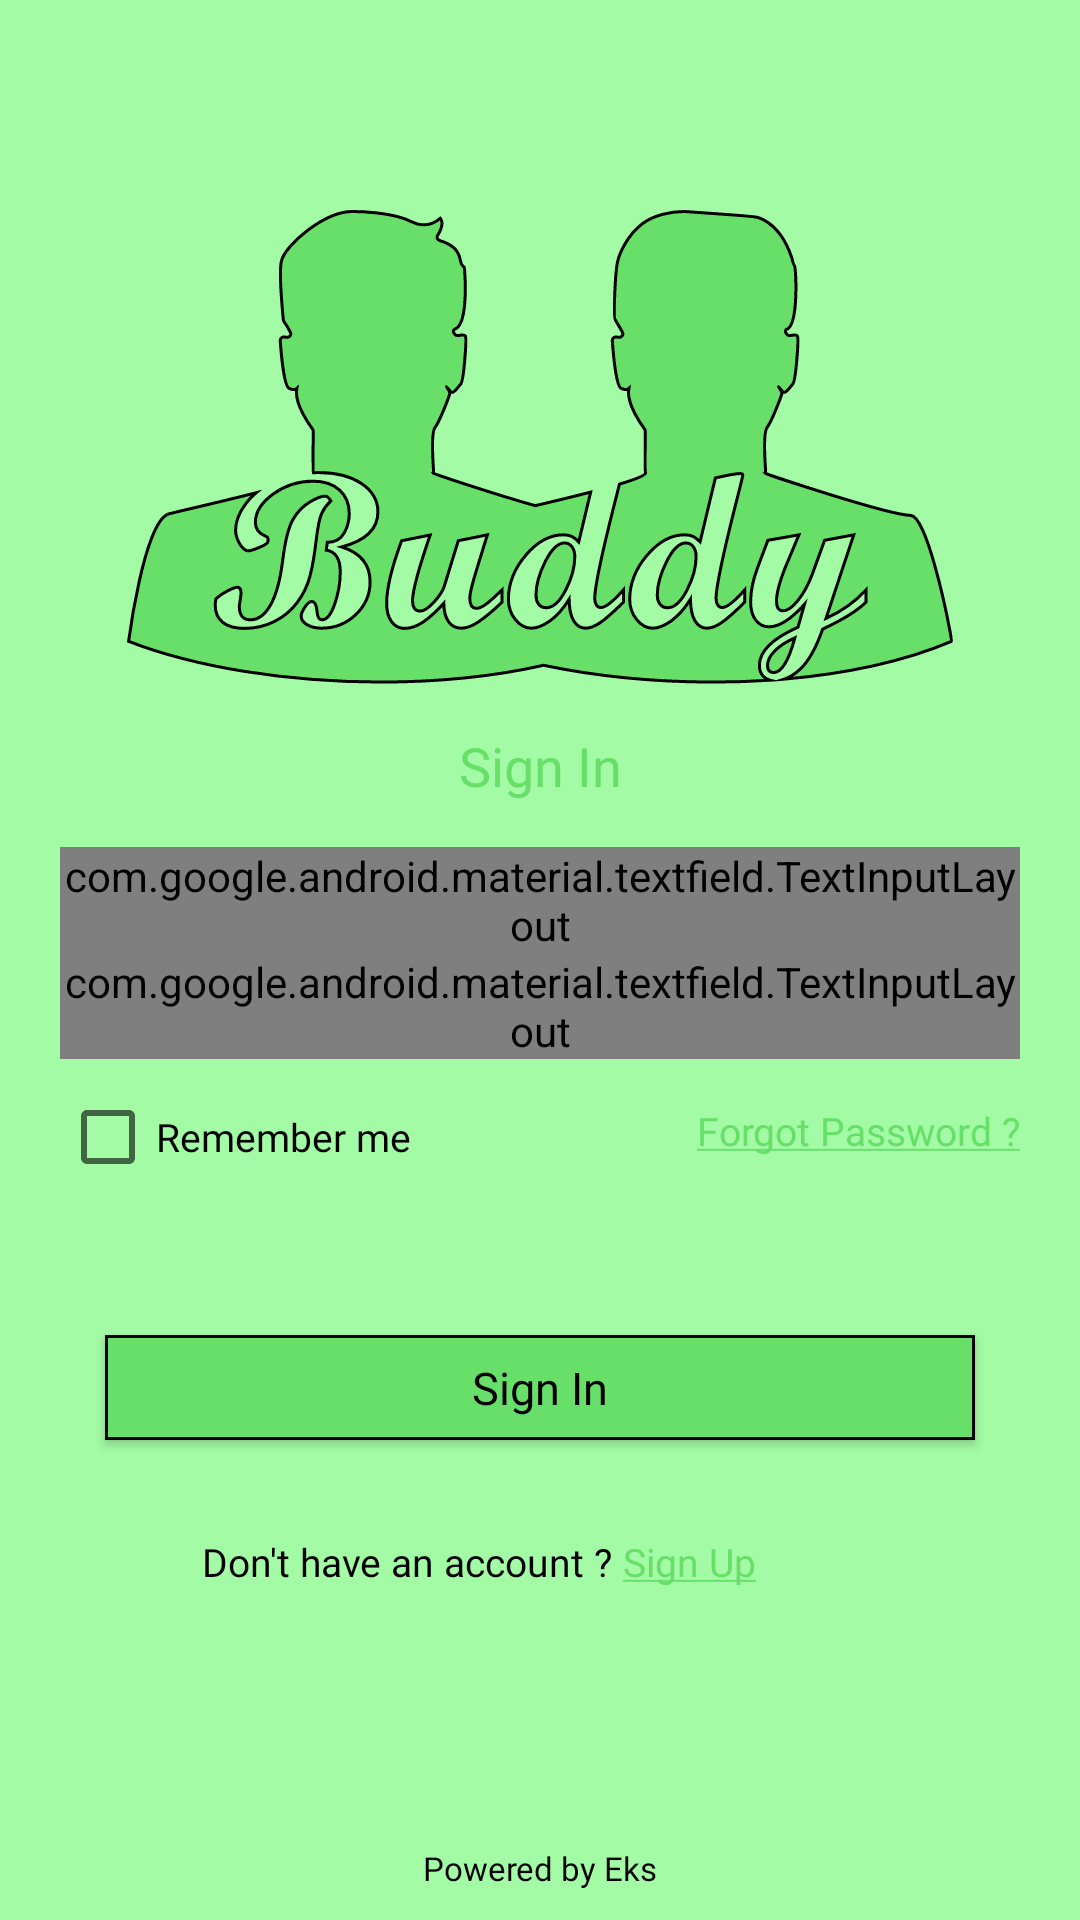

Write the Android layout XML for this screen, with the resource values it uses.
<!-- AndroidManifest.xml: application theme AppTheme -->
<!-- res/layout/activity_sign_in.xml -->
<?xml version="1.0" encoding="utf-8"?>
<LinearLayout xmlns:android="http://schemas.android.com/apk/res/android"
    xmlns:app="http://schemas.android.com/apk/res-auto"
    xmlns:tools="http://schemas.android.com/tools"
    android:layout_width="match_parent"
    android:layout_height="match_parent"
    android:background="@color/colorPrimary"
    tools:context=".Activities.SignIn">

 <include
     android:id="@+id/SignIn_progressBar"
     layout="@layout/progressbar"
     android:visibility="gone" />
<androidx.constraintlayout.widget.ConstraintLayout
    android:layout_width="match_parent"
    android:layout_height="match_parent">
 <ImageView
     android:id="@+id/imageView3"
     android:layout_width="wrap_content"
     android:layout_height="wrap_content"
     android:layout_marginTop="70dp"
     android:src="@drawable/logo_light"
     app:layout_constraintEnd_toEndOf="parent"
     app:layout_constraintStart_toStartOf="parent"
     app:layout_constraintTop_toTopOf="parent" />

 <TextView
     android:id="@+id/textView2"
     android:layout_width="wrap_content"
     android:layout_height="wrap_content"
     android:layout_marginTop="15dp"
     android:fontFamily="@font/helvetica_bold"
     android:text="Sign In"
     android:textColor="@color/colorPrimaryLight"
     android:textSize="18sp"
     app:layout_constraintEnd_toEndOf="parent"
     app:layout_constraintStart_toStartOf="parent"
     app:layout_constraintTop_toBottomOf="@+id/imageView3" />

 <com.google.android.material.textfield.TextInputLayout
     android:id="@+id/signIn_email"
     android:layout_width="match_parent"
     android:layout_height="wrap_content"
     android:layout_marginTop="15dp"
     android:layout_marginHorizontal="20dp"
     android:hint="Email"
     android:textColorHint="@color/colorGray"
     app:boxStrokeColor="@color/colorBlack"
     app:layout_constraintEnd_toEndOf="parent"
     app:layout_constraintStart_toStartOf="parent"
     app:layout_constraintTop_toBottomOf="@+id/textView2"
     app:errorEnabled="true"
     app:errorTextAppearance="@style/ErrorAppearance"
     style="@style/Widget.MaterialComponents.TextInputLayout.OutlinedBox">

  <com.google.android.material.textfield.TextInputEditText
      android:layout_width="match_parent"
      android:layout_height="wrap_content"
      android:fontFamily="@font/helvetica"
      android:textColor="@color/colorBlack"
      android:drawableStart="@drawable/email"
      android:drawableTint="@color/colorPrimaryLight"
      android:drawablePadding="8dp"
      style="@style/Helvetica.font"/>

 </com.google.android.material.textfield.TextInputLayout>

 <com.google.android.material.textfield.TextInputLayout
     android:id="@+id/signIn_password"
     style="@style/Widget.MaterialComponents.TextInputLayout.OutlinedBox"
     android:layout_width="match_parent"
     android:layout_height="wrap_content"
     android:layout_marginHorizontal="20dp"
     android:hint="Password"
     android:textColorHint="@color/colorGray"
     app:boxStrokeColor="@color/colorBlack"
     app:layout_constraintEnd_toEndOf="parent"
     app:layout_constraintStart_toStartOf="parent"
     app:layout_constraintTop_toBottomOf="@+id/signIn_email"
     app:passwordToggleEnabled="true"
     app:passwordToggleTint="@color/colorPrimaryLight"
     app:errorEnabled="true"
     app:errorTextAppearance="@style/ErrorAppearance">

  <com.google.android.material.textfield.TextInputEditText
      android:layout_width="match_parent"
      android:layout_height="wrap_content"
      android:inputType="textPassword"
      android:textColor="@color/colorBlack"
      android:drawableStart="@drawable/password"
      android:drawableTint="@color/colorPrimaryLight"
      android:drawablePadding="8dp"
      style="@style/Helvetica.font"/>

 </com.google.android.material.textfield.TextInputLayout>

 <CheckBox
     android:id="@+id/signIn_remember_me"
     android:layout_width="wrap_content"
     android:layout_height="wrap_content"
     android:layout_marginStart="20dp"
     android:layout_marginTop="10dp"
     android:fontFamily="@font/helvetica"
     android:text="Remember me"
     android:textAllCaps="false"
     android:textColor="@color/colorBlack"
     android:textSize="13sp"
     app:layout_constraintStart_toStartOf="parent"
     app:layout_constraintTop_toBottomOf="@+id/signIn_password"
     app:strokeColor="@color/colorBlack"
     android:theme="@style/WidgetsTheme"/>

 <TextView
     android:id="@+id/signIn_forgot_password"
     android:layout_width="wrap_content"
     android:layout_height="wrap_content"
     android:layout_marginTop="15dp"
     android:layout_marginEnd="20dp"
     android:fontFamily="@font/helvetica_bold"
     android:text="@string/Forgot_Password"
     android:textColor="@color/colorPrimaryLight"
     android:textSize="13sp"
     app:layout_constraintEnd_toEndOf="parent"
     app:layout_constraintTop_toBottomOf="@+id/signIn_password" />

 <Button
     android:id="@+id/signIn_button"
     android:layout_width="match_parent"
     android:layout_height="35dp"
     android:layout_marginHorizontal="35dp"
     android:layout_marginTop="50dp"
     android:background="@drawable/button_view"
     android:fontFamily="@font/helvetica"
     android:text="Sign In"
     android:textColor="@color/colorBlack"
     android:textAllCaps="false"
     android:textSize="15sp"
     app:layout_constraintEnd_toEndOf="parent"
     app:layout_constraintStart_toStartOf="parent"
     app:layout_constraintTop_toBottomOf="@+id/signIn_remember_me" />

 <TextView
     android:id="@+id/textView4"
     android:layout_width="wrap_content"
     android:layout_height="wrap_content"
     android:layout_marginVertical="20dp"
     android:layout_marginStart="108dp"
     android:fontFamily="@font/helvetica"
     android:text="Don't have an account ? "
     android:textColor="@color/colorBlack"
     android:textSize="13sp"
     app:layout_constraintBottom_toBottomOf="parent"
     app:layout_constraintEnd_toStartOf="@+id/signIn_signUp_txt"
     app:layout_constraintHorizontal_bias="1.0"
     app:layout_constraintStart_toStartOf="parent"
     app:layout_constraintTop_toBottomOf="@+id/signIn_button"
     app:layout_constraintVertical_bias="0.113" />

 <TextView
     android:id="@+id/signIn_signUp_txt"
     android:layout_width="wrap_content"
     android:layout_height="wrap_content"
     android:layout_marginVertical="20dp"
     android:layout_marginTop="131dp"
     android:layout_marginEnd="108dp"
     android:fontFamily="@font/helvetica_bold"
     android:text="@string/Sign_Up"
     android:textColor="@color/colorPrimaryLight"
     android:textSize="13sp"
     app:layout_constraintBottom_toBottomOf="parent"
     app:layout_constraintEnd_toEndOf="parent"
     app:layout_constraintTop_toBottomOf="@+id/signIn_button"
     app:layout_constraintVertical_bias="0.113"/>

 <TextView
     android:layout_width="wrap_content"
     android:layout_height="wrap_content"
     android:text="Powered by Eks"
     android:textColor="@color/colorBlack"
     android:textSize="11sp"
     android:fontFamily="@font/helvetica"
     android:layout_marginBottom="10dp"
     app:layout_constraintBottom_toBottomOf="parent"
     app:layout_constraintEnd_toEndOf="parent"
     app:layout_constraintStart_toStartOf="parent" />
</androidx.constraintlayout.widget.ConstraintLayout>
</LinearLayout>
<!-- res/layout/progressbar.xml (included above) -->
<?xml version="1.0" encoding="utf-8"?>
<LinearLayout xmlns:android="http://schemas.android.com/apk/res/android"
    xmlns:app="http://schemas.android.com/apk/res-auto"
    android:gravity="center"
    android:orientation="vertical"
    android:background="@color/colorPrimary"
    android:layout_width="match_parent"
    android:layout_height="match_parent">

    <androidx.cardview.widget.CardView
        android:layout_width="match_parent"
        android:layout_marginHorizontal="20dp"
        app:cardBackgroundColor="@color/colorWhite"
        android:layout_height="wrap_content">
        <LinearLayout
            android:layout_width="match_parent"
            android:layout_height="wrap_content"
            android:padding="5dp"
            android:orientation="vertical"
            android:gravity="center">
    <ProgressBar
        android:id="@+id/progressBar"
        android:layout_width="30dp"
        android:secondaryProgressTint="@color/colorPrimaryLight"
        android:layout_height="30dp"
        android:layout_marginBottom="5dp"
        android:theme="@style/WidgetsTheme"
        style="@style/Widget.AppCompat.ProgressBar"/>

    <TextView
        android:layout_width="wrap_content"
        android:layout_height="wrap_content"
        android:gravity="center"
        android:fontFamily="@font/helvetica"
        android:textSize="12sp"
        android:textColor="@color/colorPrimaryLight"
        android:text="Please wait ..."/>

        </LinearLayout>
    </androidx.cardview.widget.CardView>
</LinearLayout>
<!-- resources referenced by this layout -->
<resources>
  <color name="colorBlack">#000000</color>
  <color name="colorGray">#555353</color>
  <color name="colorPrimary">#A3FCA5</color>
  <color name="colorPrimaryLight">#67DF69</color>
  <color name="colorWhite">#CBFFBF</color>
  <!-- drawable button_view (drawable) -->
  <?xml version="1.0" encoding="utf-8"?>
  <shape xmlns:android="http://schemas.android.com/apk/res/android">
      <stroke android:color="@color/colorBlack" android:width="1dp"/>
      <solid android:color="@color/colorPrimaryLight" />
  </shape>
  <!-- drawable logo_light: png bitmap (drawable-hdpi, 22445 bytes) -->
  <string name="Forgot_Password"><u>Forgot Password ?</u></string>
  <string name="Sign_Up"><u>Sign Up</u></string>
  <style name="ErrorAppearance" parent="Widget.AppCompat.TextView">
          <item name="android:fontFamily">@font/helvetica</item>
          <item name="android:textSize">13sp</item>
          <item name="background">@color/colorError</item>
          <item name="android:textColor">@color/colorErrorDark</item>
      </style>
  <style name="Helvetica.font" parent="Widget.AppCompat.TextView">
          <item name="android:fontFamily">@font/helvetica</item>
          <item name="android:textSize">13sp</item>
      </style>
  <style name="WidgetsTheme" parent="Theme.AppCompat.Light.NoActionBar">
          
          <item name="colorPrimary">@color/colorPrimary</item>
          <item name="colorPrimaryDark">@color/colorPrimaryLight</item>
          <item name="colorAccent">@color/colorPrimaryLight</item>
      </style>
  <style name="AppTheme" parent="Theme.AppCompat.Light.NoActionBar">
          
          <item name="colorPrimary">@color/colorPrimary</item>
          <item name="colorPrimaryDark">@color/colorPrimaryLight</item>
          <item name="colorAccent">@color/colorBlack</item>
          <item name="android:label">" "</item>
      </style>
  <color name="colorError">#CF6262</color>
  <color name="colorErrorDark">#FF0000</color>
</resources>
